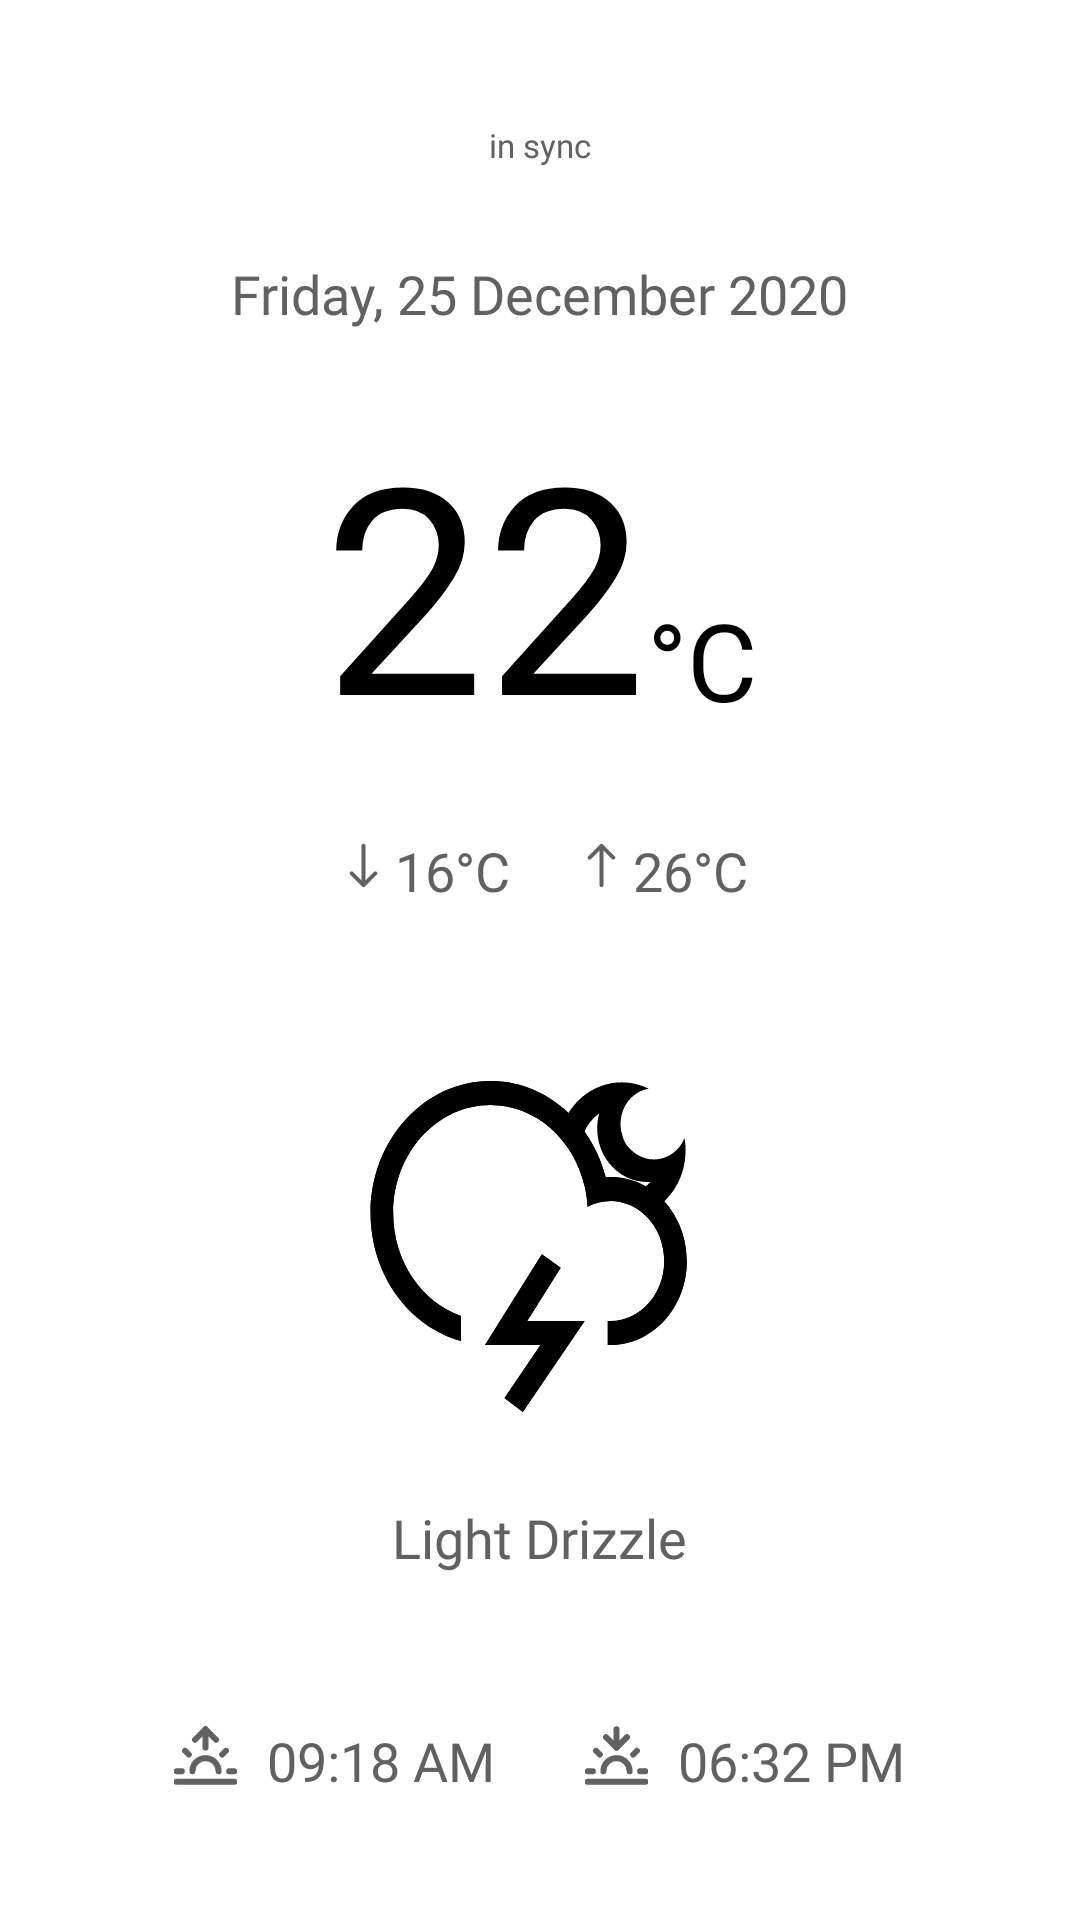

Write the Android layout XML for this screen, with the resource values it uses.
<!-- AndroidManifest.xml: application theme Theme.WeatherApp -->
<!-- res/layout/fragment_home.xml -->
<?xml version="1.0" encoding="utf-8"?>
<FrameLayout xmlns:android="http://schemas.android.com/apk/res/android"
    xmlns:tools="http://schemas.android.com/tools"
    android:layout_width="match_parent"
    android:layout_height="match_parent"
    xmlns:app="http://schemas.android.com/apk/res-auto"
    tools:context=".fragments.HomeFragment">

    
    <androidx.constraintlayout.widget.ConstraintLayout
        android:layout_width="wrap_content"
        android:layout_height="wrap_content"
        android:layout_gravity="center">

        <TextView
            android:id="@+id/tv_inSync"
            android:layout_width="wrap_content"
            android:layout_height="wrap_content"
            android:text="in sync"
            android:textSize="11sp"
            android:textColor="@color/translucent"
            android:fontFamily="@font/ubuntu_condensed_regular"
            app:layout_constraintTop_toTopOf="parent"
            app:layout_constraintStart_toStartOf="parent"
            app:layout_constraintEnd_toEndOf="parent" />

        <TextView
            android:id="@+id/tv_date"
            android:layout_width="wrap_content"
            android:layout_height="wrap_content"
            android:layout_marginTop="30dp"
            android:text="Friday, 25 December 2020"
            android:textSize="18sp"
            android:textColor="@color/translucent"
            android:fontFamily="@font/ubuntu_condensed_regular"
            app:layout_constraintTop_toBottomOf="@id/tv_inSync"
            app:layout_constraintStart_toStartOf="parent"
            app:layout_constraintEnd_toEndOf="parent" />

        <LinearLayout
            android:id="@+id/ll_temperature"
            android:layout_width="wrap_content"
            android:layout_height="wrap_content"
            android:layout_marginTop="20dp"
            app:layout_constraintTop_toBottomOf="@id/tv_date"
            app:layout_constraintStart_toStartOf="parent"
            app:layout_constraintEnd_toEndOf="parent">

            <TextView
                android:id="@+id/tv_temperature"
                android:layout_width="wrap_content"
                android:layout_height="wrap_content"
                android:text="22"
                android:textSize="96sp"
                android:textColor="@color/textColor"
                android:fontFamily="@font/ubuntu_condensed_regular" />

            <TextView
                android:layout_width="wrap_content"
                android:layout_height="wrap_content"
                android:layout_gravity="bottom"
                android:layout_marginBottom="7dp"
                android:text="°C"
                android:textSize="36sp"
                android:textColor="@color/textColor"
                android:fontFamily="@font/ubuntu_condensed_regular" />

        </LinearLayout>

        <LinearLayout
            android:id="@+id/ll_highAndLowTemp"
            android:layout_width="wrap_content"
            android:layout_height="wrap_content"
            android:layout_marginTop="20dp"
            app:layout_constraintStart_toStartOf="parent"
            app:layout_constraintEnd_toEndOf="parent"
            app:layout_constraintTop_toBottomOf="@id/ll_temperature" >

            <ImageView
                android:layout_width="wrap_content"
                android:layout_height="wrap_content"
                android:background="@drawable/downarrow" />
            <TextView
                android:id="@+id/tv_lowestTemperature"
                android:layout_width="wrap_content"
                android:layout_height="wrap_content"
                android:layout_marginEnd="20dp"
                android:text="16°C"
                android:textSize="18sp"
                android:textColor="@color/translucent"
                android:fontFamily="@font/ubuntu_condensed_regular"/>

            <ImageView
                android:layout_width="wrap_content"
                android:layout_height="wrap_content"
                android:background="@drawable/uparrow" />
            <TextView
                android:id="@+id/tv_highestTemperature"
                android:layout_width="wrap_content"
                android:layout_height="wrap_content"
                android:text="26°C"
                android:textSize="18sp"
                android:textColor="@color/translucent"
                android:fontFamily="@font/ubuntu_condensed_regular"/>

        </LinearLayout>

        
        <ImageView
            android:id="@+id/iv_weatherLogo"
            android:layout_width="128dp"
            android:layout_height="128dp"
            android:layout_marginTop="50dp"
            android:background="@drawable/thunderstorm_night"
            android:backgroundTint="@color/textColor"
            app:layout_constraintTop_toBottomOf="@id/ll_highAndLowTemp"
            app:layout_constraintStart_toStartOf="parent"
            app:layout_constraintEnd_toEndOf="parent" />
        <TextView
            android:id="@+id/tv_weatherDesc"
            android:layout_width="wrap_content"
            android:layout_height="wrap_content"
            android:layout_marginTop="20dp"
            android:text="Light Drizzle"
            android:textSize="18sp"
            android:textColor="@color/translucent"
            android:fontFamily="@font/ubuntu_condensed_regular"
            app:layout_constraintTop_toBottomOf="@id/iv_weatherLogo"
            app:layout_constraintStart_toStartOf="parent"
            app:layout_constraintEnd_toEndOf="parent" />

        <LinearLayout
            android:id="@+id/ll_sunsetAndSunrise"
            android:layout_width="wrap_content"
            android:layout_height="wrap_content"
            android:layout_marginTop="50dp"
            app:layout_constraintTop_toBottomOf="@id/tv_weatherDesc"
            app:layout_constraintStart_toStartOf="parent"
            app:layout_constraintEnd_toEndOf="parent">

            <ImageView
                android:layout_width="wrap_content"
                android:layout_height="wrap_content"
                android:background="@drawable/sunrise" />
            <TextView
                android:id="@+id/tv_sunriseTime"
                android:layout_width="wrap_content"
                android:layout_height="wrap_content"
                android:layout_marginEnd="30dp"
                android:layout_marginStart="10dp"
                android:text="09:18 AM"
                android:textSize="18sp"
                android:textColor="@color/translucent"
                android:fontFamily="@font/ubuntu_condensed_regular" />

            <ImageView
                android:layout_width="wrap_content"
                android:layout_height="wrap_content"
                android:background="@drawable/sunset" />
            <TextView
                android:id="@+id/tv_sunsetTime"
                android:layout_width="wrap_content"
                android:layout_height="wrap_content"
                android:layout_marginLeft="10dp"
                android:text="06:32 PM"
                android:textSize="18sp"
                android:textColor="@color/translucent"
                android:fontFamily="@font/ubuntu_condensed_regular" />

        </LinearLayout>

    </androidx.constraintlayout.widget.ConstraintLayout>

</FrameLayout>
<!-- resources referenced by this layout -->
<resources>
  <color name="textColor">#000000</color>
  <color name="translucent">#616161</color>
  <!-- drawable uparrow (drawable-v24) -->
  <vector xmlns:android="http://schemas.android.com/apk/res/android"
      android:width="21dp"
      android:height="21dp"
      android:viewportWidth="21"
      android:viewportHeight="21">
    <path
        android:pathData="M14.902,8.34C14.841,8.401 14.769,8.449 14.689,8.482C14.609,8.515 14.524,8.532 14.438,8.532C14.351,8.532 14.266,8.515 14.186,8.482C14.106,8.449 14.034,8.401 13.973,8.34L10.5,4.865L7.027,8.34C6.904,8.463 6.737,8.532 6.563,8.532C6.388,8.532 6.221,8.463 6.098,8.34C5.975,8.216 5.905,8.049 5.905,7.875C5.905,7.701 5.975,7.534 6.098,7.41L10.035,3.473C10.096,3.412 10.169,3.363 10.248,3.33C10.328,3.297 10.414,3.28 10.5,3.28C10.586,3.28 10.672,3.297 10.752,3.33C10.831,3.363 10.904,3.412 10.965,3.473L14.902,7.41C14.963,7.471 15.012,7.544 15.045,7.624C15.078,7.703 15.095,7.789 15.095,7.875C15.095,7.961 15.078,8.047 15.045,8.127C15.012,8.206 14.963,8.279 14.902,8.34Z"
        android:fillColor="#616161"
        android:fillType="evenOdd"/>
    <path
        android:pathData="M10.5,17.719C10.326,17.719 10.159,17.65 10.036,17.527C9.913,17.403 9.844,17.236 9.844,17.063L9.844,5.25C9.844,5.076 9.913,4.909 10.036,4.786C10.159,4.663 10.326,4.594 10.5,4.594C10.674,4.594 10.841,4.663 10.964,4.786C11.087,4.909 11.156,5.076 11.156,5.25L11.156,17.063C11.156,17.236 11.087,17.403 10.964,17.527C10.841,17.65 10.674,17.719 10.5,17.719Z"
        android:fillColor="#616161"
        android:fillType="evenOdd"/>
  </vector>
  <style name="Theme.WeatherApp" parent="Theme.MaterialComponents.DayNight.NoActionBar">
          
          <item name="colorPrimary">@color/purple_500</item>
          <item name="colorPrimaryVariant">@color/purple_700</item>
          <item name="colorOnPrimary">@color/white</item>
          
          <item name="colorSecondary">@color/teal_200</item>
          <item name="colorSecondaryVariant">@color/teal_700</item>
          <item name="colorOnSecondary">@color/black</item>
          
          <item name="android:statusBarColor">@color/white</item>
          
          <item name="android:windowAnimationStyle">@style/CustomActivityAnimation</item>
      </style>
  <color name="purple_500">#FF6200EE</color>
  <color name="purple_700">#FF3700B3</color>
  <color name="white">#FFFFFFFF</color>
  
      // Custom
  <color name="teal_200">#FF03DAC5</color>
  <color name="teal_700">#FF018786</color>
  <color name="black">#FF000000</color>
  <style name="CustomActivityAnimation" parent="@android:style/Animation.Activity">
          <item name="android:activityOpenEnterAnimation">@anim/push_up_in</item>
          <item name="android:activityOpenExitAnimation">@anim/push_up_out</item>
          <item name="android:activityCloseEnterAnimation">@anim/push_down_out</item>
          <item name="android:activityCloseExitAnimation">@anim/push_down_in</item>
      </style>
</resources>
